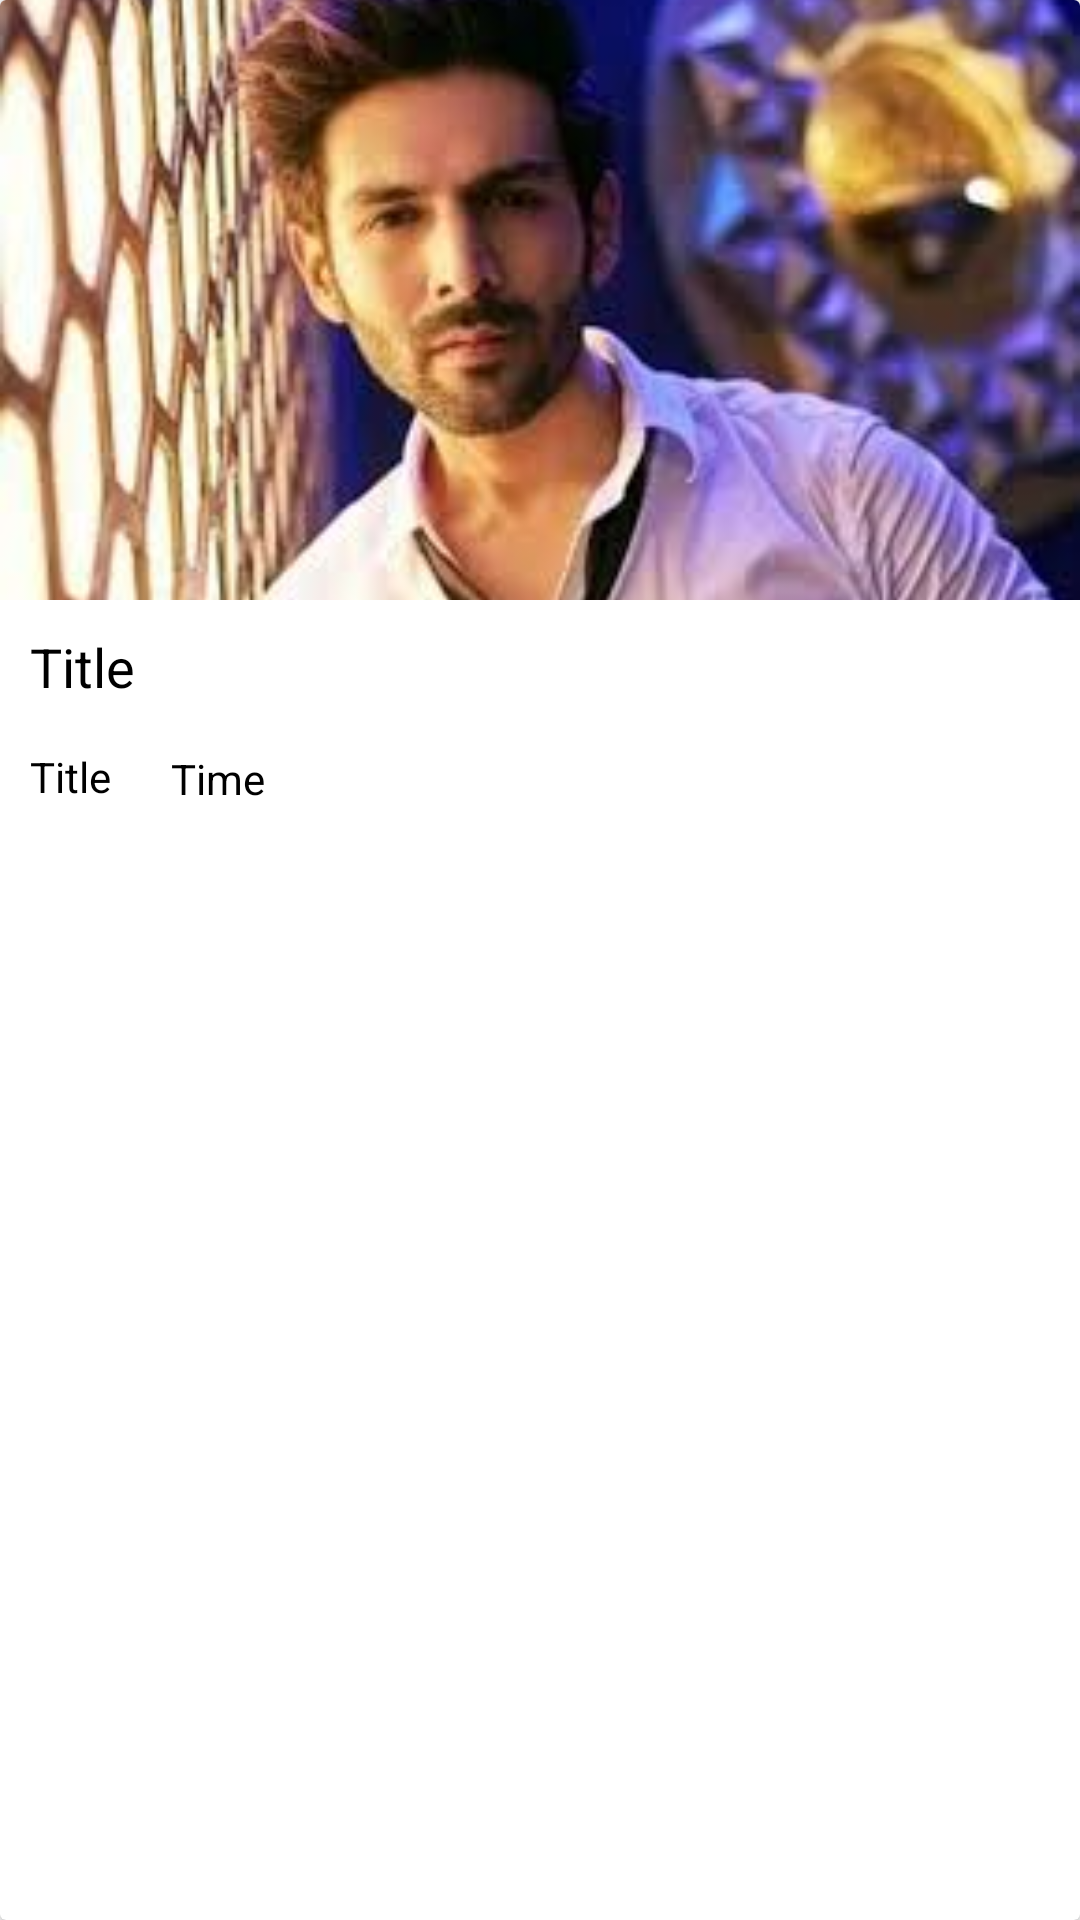

Android layout source for this screen:
<!-- AndroidManifest.xml: application theme Theme.SocialMedia20 -->
<!-- res/layout/news.xml -->
<?xml version="1.0" encoding="utf-8"?>
<androidx.cardview.widget.CardView xmlns:android="http://schemas.android.com/apk/res/android"
    xmlns:app="http://schemas.android.com/apk/res-auto"
    android:layout_width="match_parent"
    android:layout_height="wrap_content"
    android:layout_marginBottom="10dp">

    <LinearLayout
        android:layout_width="match_parent"
        android:layout_height="match_parent"
        android:orientation="vertical">

        <ImageView
            android:id="@+id/imageItem"
            android:layout_width="match_parent"
            android:layout_height="200dp"
            android:scaleType="centerCrop"
            android:src="@drawable/kartik" />

        <TextView
            android:id="@+id/newsTitle"
            android:layout_width="wrap_content"
            android:layout_height="wrap_content"
            android:layout_margin="10dp"
            android:maxLines="2"
            android:text="Title"
            android:textColor="@color/black"
            android:textSize="18sp" />

        <androidx.constraintlayout.widget.ConstraintLayout
            android:layout_width="match_parent"
            android:layout_height="wrap_content"
            android:paddingBottom="5dp">

            <TextView
                android:id="@+id/authorTitle"
                android:layout_width="wrap_content"
                android:layout_height="wrap_content"
                android:layout_marginLeft="10dp"
                android:maxLength="20"
                android:text="Title"
                android:textColor="@color/black"
                app:layout_constraintBottom_toBottomOf="parent"
                app:layout_constraintStart_toStartOf="parent"
                app:layout_constraintTop_toTopOf="parent" />

            <TextView
                android:id="@+id/time"
                android:layout_width="101dp"
                android:layout_height="18dp"
                android:layout_marginStart="20dp"
                android:maxLength="10"
                android:text="Time"
                android:textColor="@color/black"
                app:layout_constraintBottom_toBottomOf="parent"
                app:layout_constraintStart_toEndOf="@+id/authorTitle"
                app:layout_constraintTop_toTopOf="parent" />

            <ImageView
                android:id="@+id/shareB"
                android:layout_width="29dp"
                android:layout_height="29dp"
                android:layout_marginEnd="10dp"
                android:src="@drawable/ic_baseline_share"
                app:layout_constraintBottom_toBottomOf="parent"
                app:layout_constraintEnd_toEndOf="parent"
                app:layout_constraintTop_toTopOf="parent"
                app:layout_constraintVertical_bias="0.0" />

            <ImageView
                android:id="@+id/saveBtn"
                android:layout_width="29dp"
                android:layout_height="29dp"
                android:layout_marginEnd="10dp"
                android:src="@drawable/ic_baseline_bookmark_border_24"
                app:layout_constraintBottom_toBottomOf="parent"
                app:layout_constraintEnd_toStartOf="@+id/shareB"
                app:layout_constraintTop_toTopOf="parent" />
        </androidx.constraintlayout.widget.ConstraintLayout>

    </LinearLayout>

</androidx.cardview.widget.CardView>
<!-- resources referenced by this layout -->
<resources>
  <color name="black">#FF000000</color>
  <!-- drawable kartik: jpg bitmap (drawable, 9803 bytes) -->
  <style name="Theme.SocialMedia20" parent="Theme.MaterialComponents.DayNight.NoActionBar">
          
          <item name="colorPrimary">@color/purple_500</item>
          <item name="colorPrimaryVariant">@color/purple_700</item>
          <item name="colorOnPrimary">@color/white</item>
          
          <item name="colorSecondary">@color/teal_200</item>
          <item name="colorSecondaryVariant">@color/teal_700</item>
          <item name="colorOnSecondary">@color/black</item>
          
          <item name="android:statusBarColor">#FFFFFF</item>
          //For Status Bar Icons
          <item name="android:windowLightStatusBar">true</item>
  
          // ///     default splash screen hide make true
          <item name="android:windowIsTranslucent">false</item>
  
          <item name="android:actionButtonStyle">@style/ActionButton</item>
  
          
      </style>
  <color name="purple_500">#FF6200EE</color>
  <color name="purple_700">#FF3700B3</color>
  <color name="white">#FFFFFFFF</color>
  <color name="teal_200">#FF03DAC5</color>
  <color name="teal_700">#FF018786</color>
  <style name="ActionButton" parent="Widget.AppCompat.ActionButton">
          <item name="android:minWidth">0dp</item>
          <item name="android:paddingLeft">0dp</item>
          <item name="android:paddingRight">0dp</item>
          <item name="android:drawablePadding">-10dp</item>
      </style>
</resources>
